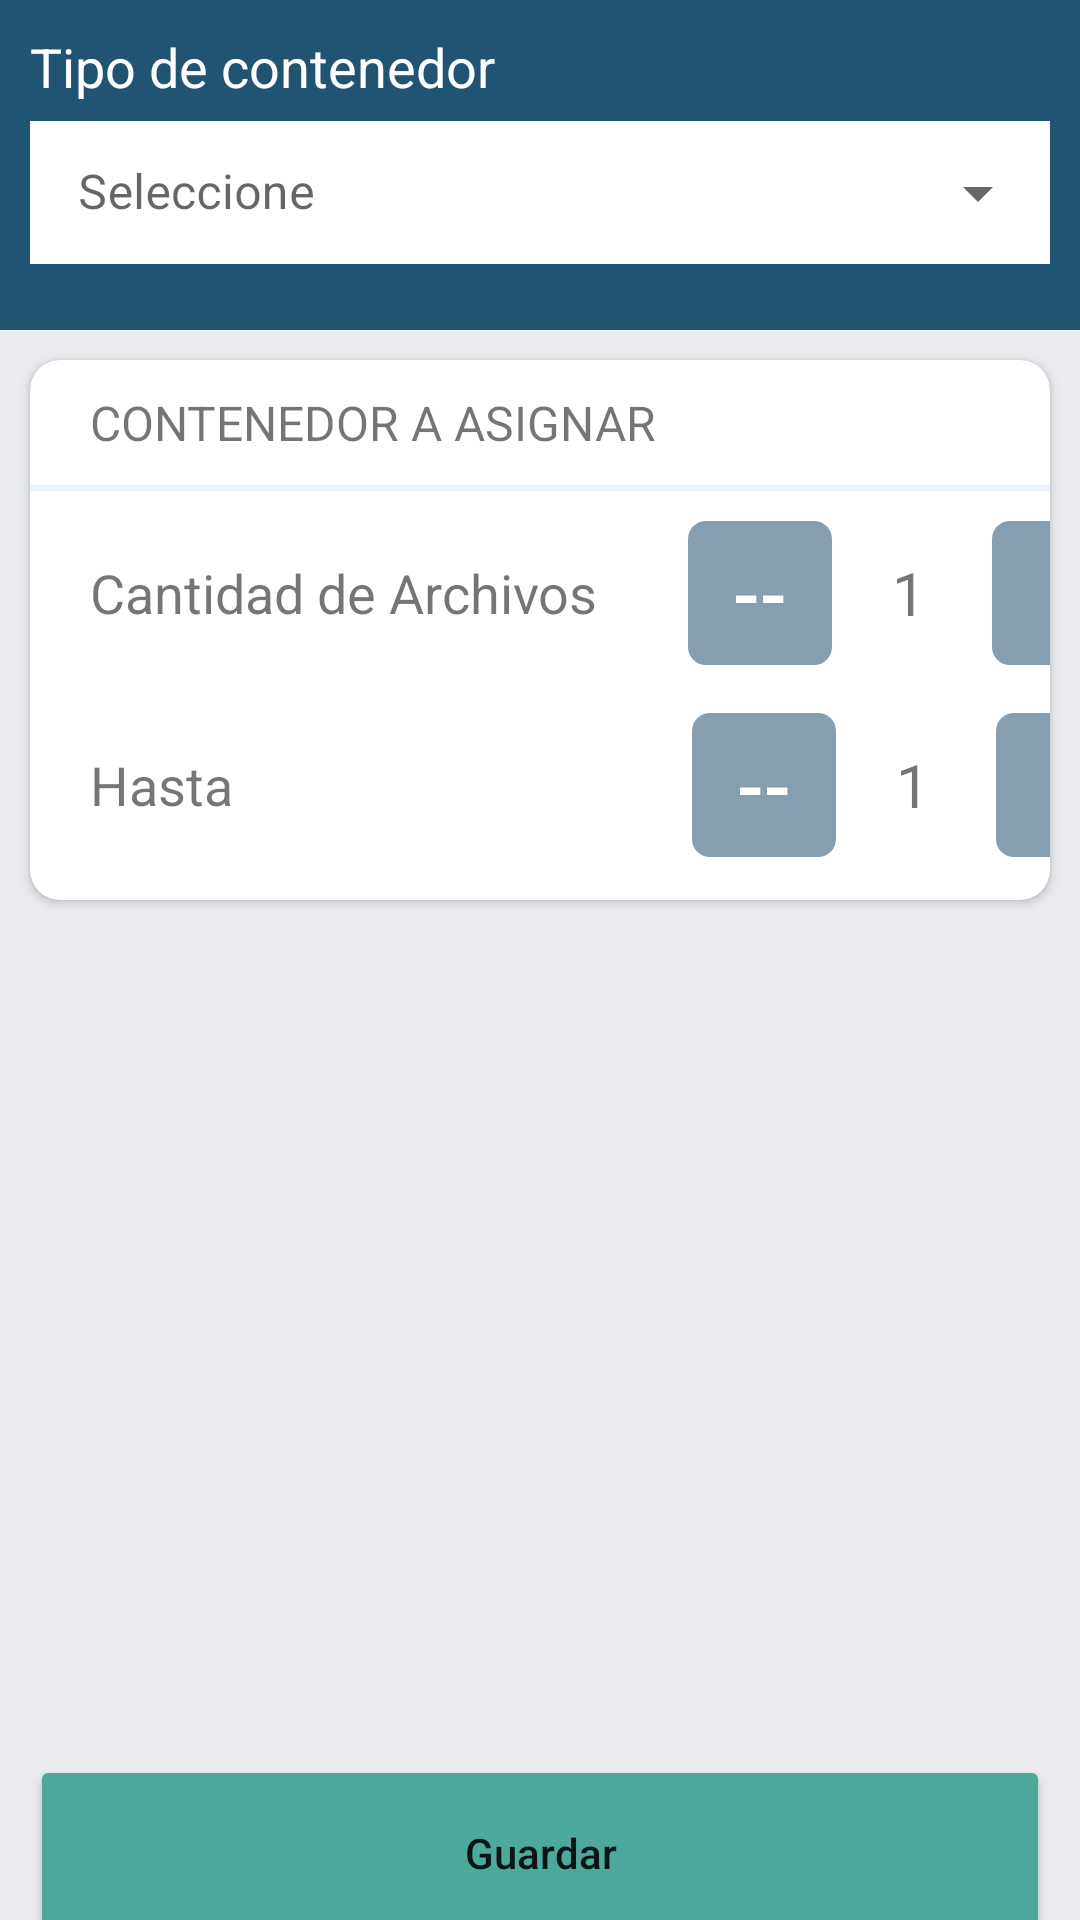

The Android layout XML behind this screen, and the referenced resources:
<!-- AndroidManifest.xml: application theme Theme.FirebaseApp -->
<!-- res/layout/activity_preetiquetado.xml -->
<?xml version="1.0" encoding="utf-8"?>
<LinearLayout xmlns:android="http://schemas.android.com/apk/res/android"
    xmlns:app="http://schemas.android.com/apk/res-auto"
    xmlns:tools="http://schemas.android.com/tools"
    android:layout_width="match_parent"
    android:layout_height="match_parent"
    android:orientation="vertical"
    tools:context=".preetiquetado.PreetiquetadoActivity">
<RelativeLayout
    android:layout_width="match_parent"
    android:layout_height="110dp"
    android:background="@color/NaturalBlue"
    android:orientation="vertical">
    <TextView
        android:layout_width="match_parent"
        android:layout_height="wrap_content"
        android:layout_marginTop="10dp"
        android:textSize="18dp"
        android:layout_marginStart="10dp"
        android:textColor="@color/white"
        android:text="Tipo de contenedor"/>

    <com.google.android.material.textfield.TextInputLayout
        style="@style/Widget.MaterialComponents.TextInputLayout.OutlinedBox.Dense.ExposedDropdownMenu"
        android:layout_width="match_parent"
        android:layout_height="100dp"
        android:layout_marginHorizontal="10dp"
        android:layout_marginTop="35dp"
        android:hint="Seleccione"
        app:boxBackgroundColor="@color/GreyForm">

        <AutoCompleteTextView
            android:id="@+id/filled_exposed"
            android:layout_width="match_parent"
            android:layout_height="wrap_content"
            android:background="@color/white"
            android:inputType="none">

        </AutoCompleteTextView>

    </com.google.android.material.textfield.TextInputLayout>


</RelativeLayout>
<LinearLayout
        android:layout_width="match_parent"
        android:layout_height="match_parent"
        android:background="@color/GreyForm"
    android:orientation="vertical">

        <androidx.cardview.widget.CardView
            android:layout_width="match_parent"
            android:layout_marginHorizontal="10dp"
            android:layout_marginTop="10dp"
            android:layout_height="180dp"
            android:layout_marginBottom="285dp"
            android:background="@color/white"
            app:cardCornerRadius="10dp">

            <LinearLayout
                android:layout_width="match_parent"
                android:layout_height="match_parent"
                android:orientation="vertical">

            <TextView
                android:layout_width="match_parent"
                android:layout_height="wrap_content"
                android:textAllCaps="true"
                android:textSize="16dp"
                android:text="Contenedor a Asignar"
                android:layout_marginStart="20dp"
                android:layout_marginTop="10dp"
                />
            <LinearLayout
                android:layout_width="match_parent"
                android:layout_height="2dp"
                android:orientation="vertical"
                android:layout_marginTop="10dp"
                android:background="@color/grey_border" />

            <LinearLayout
                android:layout_width="match_parent"
                android:layout_height="68dp"
                android:orientation="horizontal"
                >

                <TextView
                    android:layout_width="wrap_content"
                    android:layout_height="wrap_content"
                    android:layout_gravity="center"
                    android:layout_marginStart="20dp"
                    android:text="Cantidad de Archivos"
                    android:textSize="18dp" />

                <Button
                    android:id="@+id/btnDisminuirDesde"
                    android:layout_width="48dp"
                    android:layout_height="48dp"
                    android:layout_gravity="center"
                    android:layout_marginStart="30dp"
                    android:text="--"
                    android:textSize="26dp"
                    android:background="@drawable/selector_button_action"
                    android:enabled="false"
                    android:textAlignment="center"
                    android:textColor="@color/white"
                    app:tint="@color/white" />

                <TextView
                    android:id="@+id/lblTextDesde"
                    android:layout_width="wrap_content"
                    android:layout_height="wrap_content"
                    android:layout_gravity="center"
                    android:layout_marginStart="20dp"
                    android:text="1"
                    android:textSize="20dp" />

                <Button
                    android:id="@+id/btnAumentarDesde"
                    android:layout_width="48dp"
                    android:layout_height="48dp"
                    android:layout_gravity="center"
                    android:layout_marginStart="22dp"
                    android:layout_marginVertical="8dp"
                    android:background="@drawable/selector_button_action"
                    android:enabled="false"
                    android:text="+"
                    android:textAlignment="center"
                    android:textColor="@color/white"
                    app:tint="@color/white"
                    />

            </LinearLayout>





            <LinearLayout
                    android:layout_width="match_parent"
                    android:layout_height="60dp"
            >

                <TextView
                    android:layout_width="wrap_content"
                    android:layout_height="wrap_content"
                    android:text="Hasta"
                    android:layout_gravity="center"
                    android:textSize="18dp"
                    android:layout_marginStart="20dp"/>

                <Button
                    android:id="@+id/btnDisminuirHasta"
                    android:layout_width="48dp"
                    android:layout_height="48dp"
                    android:layout_gravity="center"
                    android:layout_marginStart="153dp"
                    android:background="@drawable/selector_button_action"
                    android:text="--"
                    android:enabled="false"
                    android:textAlignment="center"
                    android:textColor="@color/white"
                    android:textSize="26dp"
                    app:tint="@color/white" />

                <TextView
                    android:id="@+id/lblTextHasta"
                    android:layout_width="wrap_content"
                    android:layout_height="wrap_content"
                    android:layout_gravity="center"
                    android:layout_marginStart="20dp"
                    android:text="1"
                    android:textSize="20dp" />

                <Button
                    android:id="@+id/btnAumentarHasta"
                    android:layout_width="48dp"
                    android:layout_height="48dp"
                    android:layout_gravity="center"
                    android:enabled="false"
                    android:layout_marginVertical="8dp"
                    android:layout_marginStart="22dp"
                    android:background="@drawable/selector_button_action"
                    android:text="+"
                    android:textAlignment="center"
                    android:textColor="@color/white"
                    app:tint="@color/white" />

            </LinearLayout>




            </LinearLayout>
        </androidx.cardview.widget.CardView>

    <Button
        android:id="@+id/btnGuardarPreetiqueta"
        android:layout_width="match_parent"
        android:layout_height="65dp"
        android:backgroundTint="@color/MineralGreen"
        android:minHeight="48dp"
        android:text="Guardar"
        android:textAllCaps="false"
        android:layout_marginHorizontal="10dp"
        />

</LinearLayout>

</LinearLayout>
<!-- resources referenced by this layout -->
<resources>
  <color name="GreyForm">#EAECEF</color>
  <color name="MineralGreen">#4CA99C</color>
  <color name="NaturalBlue">#215372</color>
  <color name="grey_border">#EBF0FF</color>
  <color name="white">#FFFFFFFF</color>
  <!-- drawable selector_button_action (drawable) -->
  <?xml version="1.0" encoding="utf-8"?>
  <selector xmlns:android="http://schemas.android.com/apk/res/android">
      <item android:drawable="@drawable/bg_button_action"/>
  </selector>
  <style name="Theme.FirebaseApp" parent="Theme.MaterialComponents.DayNight.DarkActionBar">
          
          <item name="colorPrimary">@color/NaturalBlue</item>
          <item name="colorPrimaryVariant">@color/StrongBlue</item>
          <item name="colorOnPrimary">@color/white</item>
          
          <item name="colorSecondary">@color/StrongBlue</item>
          <item name="colorSecondaryVariant">@color/NaturalBlue</item>
          <item name="colorOnSecondary">@color/black</item>
          
          <item name="android:statusBarColor" tools:targetApi="l">?attr/colorPrimaryVariant</item>
          
      </style>
  <!-- drawable bg_button_action (drawable) -->
  <?xml version="1.0" encoding="utf-8"?>
  <selector xmlns:android="http://schemas.android.com/apk/res/android">
      <item android:state_enabled="true">
          <ripple android:color="@color/StrongBlue">
              <item android:id="@android:id/mask">
                  <shape android:shape="rectangle">
                      <solid
                          android:color="@color/Grey2" />
                      <corners
                          android:radius="6dp" />
                  </shape>
              </item>
              <item android:id="@android:id/background">
                  <shape>
                      <solid
                          android:color="@color/NaturalBlue" />
                      <corners
                          android:radius="6dp" />
                  </shape>
              </item>
          </ripple>
      </item>
      <item android:state_enabled="false">
          <shape android:shape="rectangle">
              <corners android:radius="6dp" />
              <solid android:color="@color/NaturalBlueDisabled" />
          </shape>
      </item>
  </selector>
  <color name="StrongBlue">#232C4B</color>
  <color name="black">#FF000000</color>
  <color name="Grey2">#C6C6C6</color>
  <color name="NaturalBlueDisabled">#869FB0</color>
</resources>
